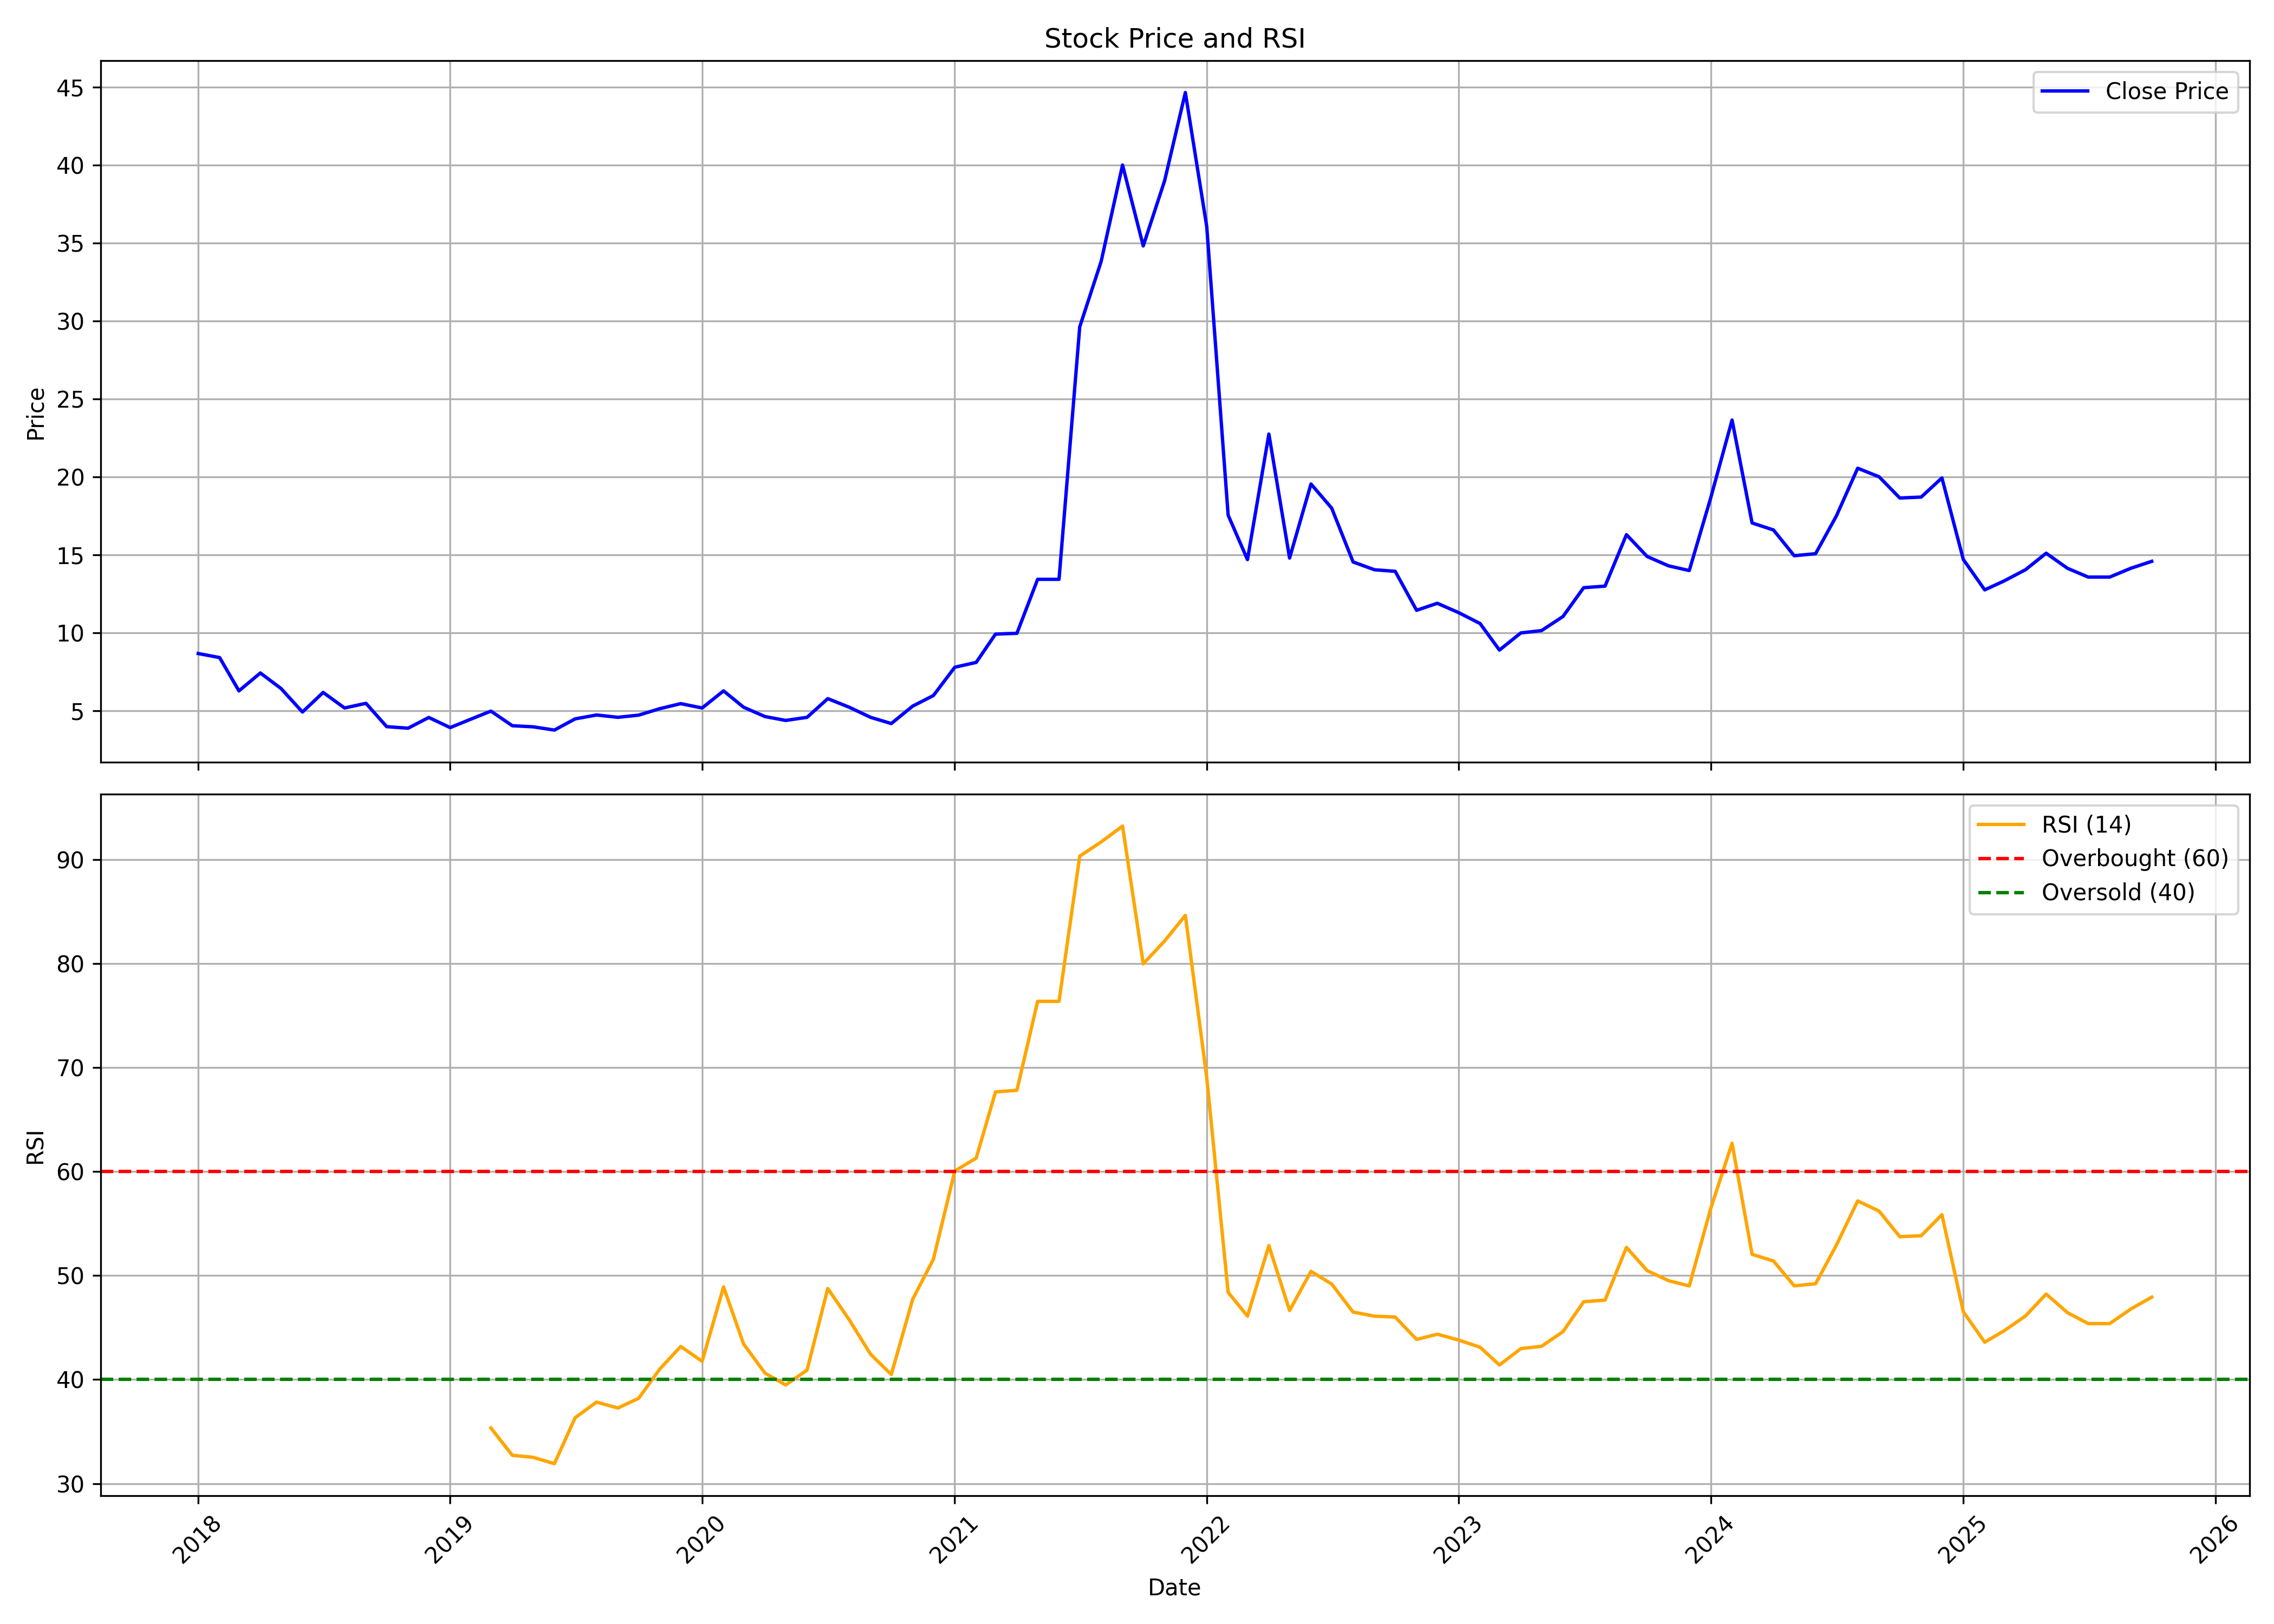

The data file committed next to this chart (first rows):
, date, symbol, open, high, low, close, volume, rsi
0, 2018-01-01, MOKSH, 8.858, 12.46, 8.678, 8.678, 41325000, 
1, 2018-02-01, MOKSH, 8.389, 9.576, 7.421, 8.419, 5415000, 
2, 2018-03-01, MOKSH, 8.02, 8.628, 6.105, 6.284, 2625000, 
3, 2018-04-01, MOKSH, 6.284, 8.08, 6.284, 7.431, 780000, 
4, 2018-05-01, MOKSH, 7.431, 7.571, 5.696, 6.434, 1020000, 
5, 2018-06-01, MOKSH, 6.424, 6.424, 4.549, 4.928, 480000, 
6, 2018-07-01, MOKSH, 4.928, 6.713, 3.99, 6.184, 825000, 
7, 2018-08-01, MOKSH, 6.184, 6.743, 5.187, 5.187, 360000, 
8, 2018-09-01, MOKSH, 5.586, 5.586, 4.189, 5.486, 420000, 
9, 2018-10-01, MOKSH, 5.486, 5.486, 3.91, 3.99, 180000, 
10, 2018-11-01, MOKSH, 3.99, 4.539, 3.401, 3.89, 120000, 
11, 2018-12-01, MOKSH, 4.08, 4.987, 4.08, 4.578, 255000, 
12, 2019-01-01, MOKSH, 3.9, 4.588, 3.711, 3.93, 180000, 
13, 2019-02-01, MOKSH, 3.93, 4.628, 3.591, 4.489, 420000, 
14, 2019-03-01, MOKSH, 4, 5.486, 3.99, 4.987, 480000, 35.34
15, 2019-04-01, MOKSH, 4.987, 5.287, 4.05, 4.05, 585000, 32.72
16, 2019-05-01, MOKSH, 4.05, 4.768, 3.242, 3.98, 600000, 32.52
17, 2019-06-01, MOKSH, 3.98, 3.98, 3.372, 3.771, 570000, 31.91
18, 2019-07-01, MOKSH, 3.681, 4.489, 3.681, 4.489, 765000, 36.32
19, 2019-08-01, MOKSH, 4.489, 5.087, 4.03, 4.738, 450000, 37.83
20, 2019-09-01, MOKSH, 4.738, 4.987, 4.489, 4.588, 300000, 37.26
21, 2019-10-01, MOKSH, 4.588, 5.037, 4.588, 4.728, 465000, 38.2
22, 2019-11-01, MOKSH, 4.738, 5.147, 4.728, 5.147, 330000, 41.04
23, 2019-12-01, MOKSH, 5.147, 5.466, 4.788, 5.466, 1050000, 43.18
24, 2020-01-01, MOKSH, 5.466, 5.466, 4.987, 5.187, 900000, 41.75
25, 2020-02-01, MOKSH, 5.197, 6.913, 5.197, 6.284, 585000, 48.91
26, 2020-03-01, MOKSH, 6.284, 6.284, 4.987, 5.237, 765000, 43.42
27, 2020-04-01, MOKSH, 5.237, 5.237, 4.299, 4.638, 60000, 40.62
28, 2020-05-01, MOKSH, 4.638, 4.638, 4.389, 4.389, 30000, 39.48
29, 2020-06-01, MOKSH, 4.389, 4.688, 4.199, 4.588, 435000, 40.91
30, 2020-07-01, MOKSH, 4.588, 7.232, 4.588, 5.785, 825000, 48.75
31, 2020-08-01, MOKSH, 5.686, 5.985, 5.237, 5.237, 555000, 45.75
32, 2020-09-01, MOKSH, 5.237, 5.237, 4.588, 4.588, 60000, 42.43
33, 2020-10-01, MOKSH, 4.588, 4.588, 4.189, 4.189, 195000, 40.49
34, 2020-11-01, MOKSH, 4.189, 5.307, 4.189, 5.307, 300000, 47.72
35, 2020-12-01, MOKSH, 5.307, 6.035, 4.987, 5.985, 300000, 51.57
36, 2021-01-01, MOKSH, 5.965, 8.479, 4.987, 7.8, 1260000, 60.05
37, 2021-02-01, MOKSH, 7.78, 8.179, 6.623, 8.11, 2235000, 61.29
38, 2021-03-01, MOKSH, 7.98, 10.13, 7.581, 9.925, 3915000, 67.65
39, 2021-04-01, MOKSH, 9.975, 10.11, 7.581, 9.975, 2010000, 67.81
40, 2021-05-01, MOKSH, 9.476, 13.55, 9.376, 13.44, 2730000, 76.36
41, 2021-06-01, MOKSH, 13.44, 13.44, 13.44, 13.44, 0, 76.36
42, 2021-07-01, MOKSH, 13.44, 29.68, 13.44, 29.63, 9565841, 90.31
43, 2021-08-01, MOKSH, 30.32, 34.31, 27.48, 33.81, 18425804, 91.68
44, 2021-09-01, MOKSH, 34.16, 40.9, 33.72, 40, 15537914, 93.21
45, 2021-10-01, MOKSH, 40.15, 48.88, 28.13, 34.81, 19581328, 79.96
46, 2021-11-01, MOKSH, 35.5, 39.9, 33.2, 39.0, 13462375, 82.17
47, 2021-12-01, MOKSH, 39.7, 46.1, 38.95, 44.65, 21065619, 84.62
48, 2022-01-01, MOKSH, 45.0, 61.15, 27.3, 36.05, 48533999, 69.03
49, 2022-02-01, MOKSH, 36.4, 37.9, 17.55, 17.55, 26145169, 48.38
50, 2022-03-01, MOKSH, 17.55, 19.5, 14.35, 14.7, 8166566, 46.1
51, 2022-04-01, MOKSH, 15.15, 23.15, 14.8, 22.75, 7642259, 52.87
52, 2022-05-01, MOKSH, 22.75, 22.75, 14.2, 14.8, 7711004, 46.64
53, 2022-06-01, MOKSH, 14.1, 21.4, 13.4, 19.55, 24518755, 50.4
54, 2022-07-01, MOKSH, 19.1, 20.5, 17.3, 18.0, 19809885, 49.18
55, 2022-08-01, MOKSH, 18.0, 18.9, 13.4, 14.55, 9220754, 46.49
56, 2022-09-01, MOKSH, 14.55, 15.75, 13.6, 14.05, 3380210, 46.09
57, 2022-10-01, MOKSH, 14.6, 15.15, 13.8, 13.95, 2134517, 46.01
58, 2022-11-01, MOKSH, 14.15, 14.4, 10.35, 11.45, 5018728, 43.86
59, 2022-12-01, MOKSH, 11.75, 15.1, 11.0, 11.9, 7247045, 44.36
... 34 more rows
